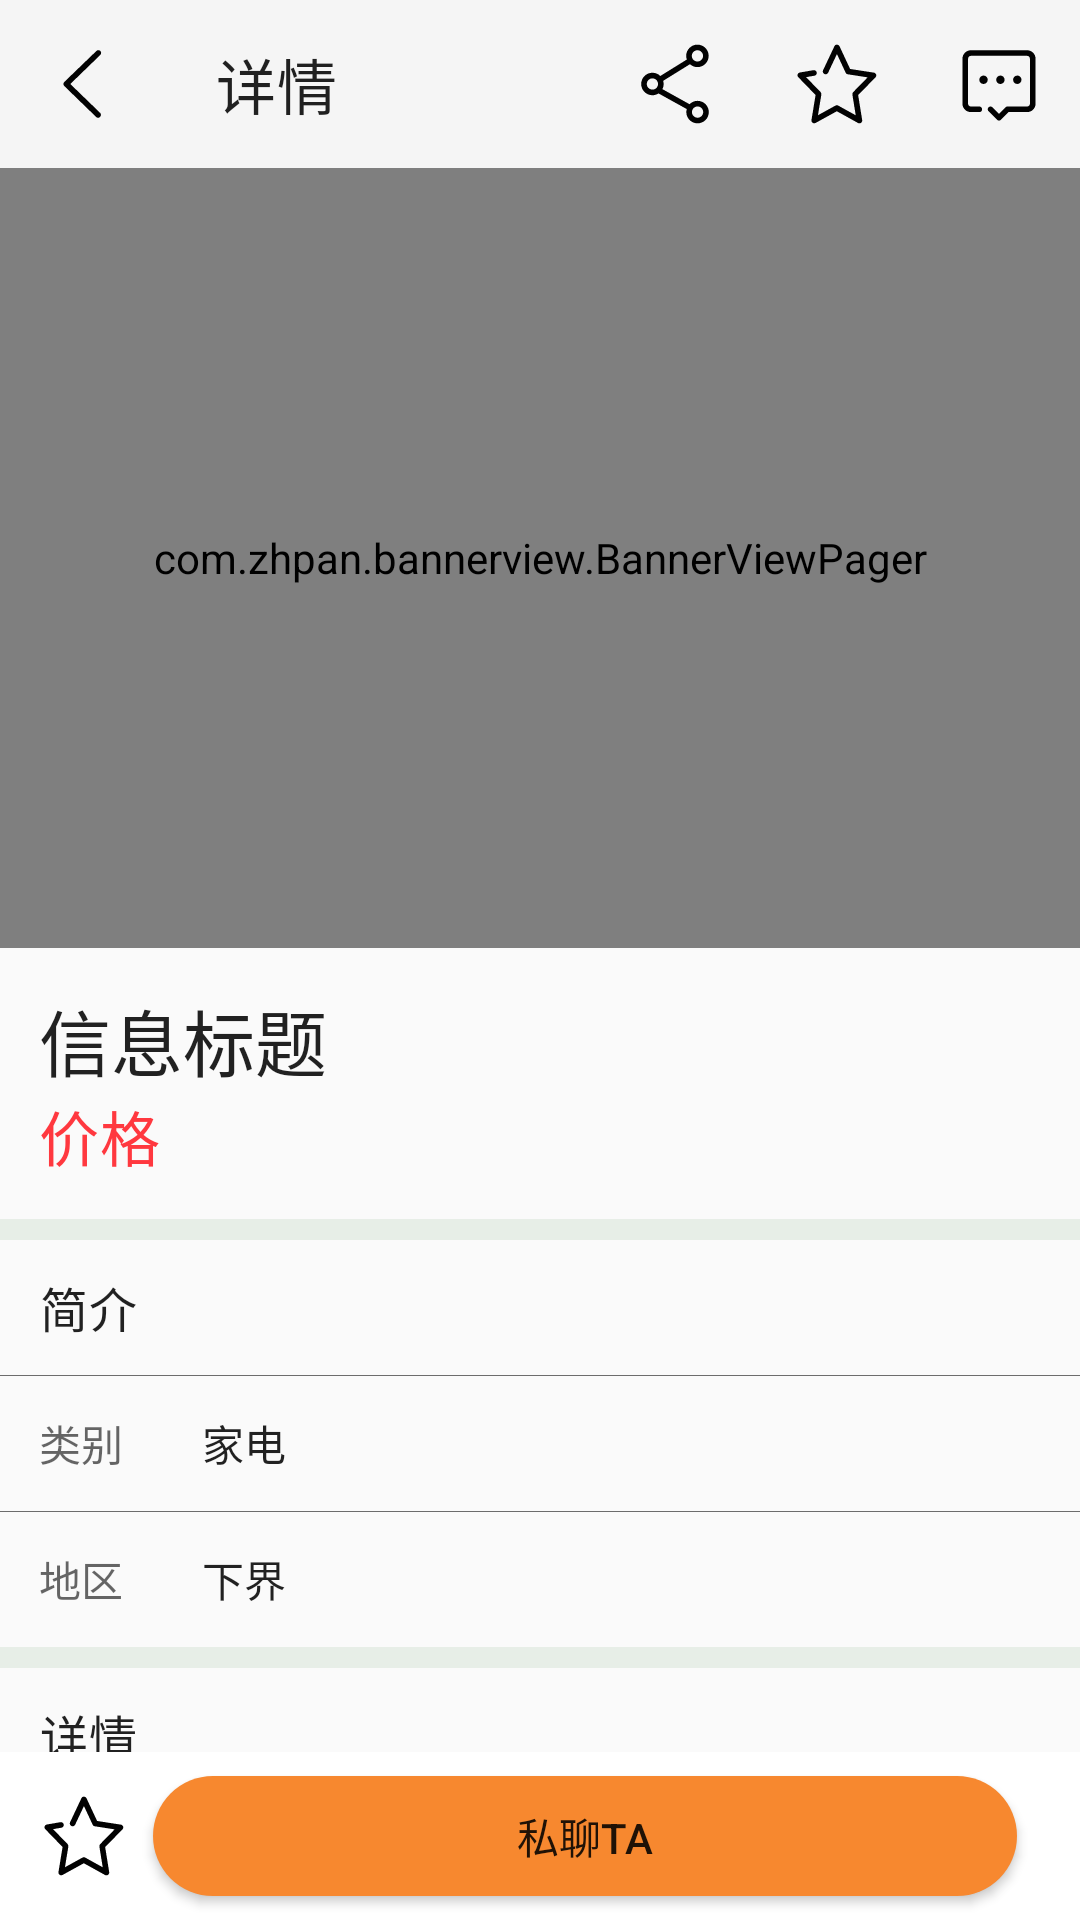

Reconstruct the res/layout file that produces this screen, plus the resources it refers to.
<!-- AndroidManifest.xml: application theme Theme.MoistLife_Client -->
<!-- res/layout/activity_info_detail.xml -->
<?xml version="1.0" encoding="utf-8"?>
<RelativeLayout xmlns:android="http://schemas.android.com/apk/res/android"
    xmlns:tools="http://schemas.android.com/tools"
    android:layout_width="match_parent"
    android:layout_height="match_parent"
    xmlns:app="http://schemas.android.com/apk/res-auto">

    <LinearLayout
        android:layout_width="match_parent"
        android:layout_height="wrap_content"
        android:orientation="vertical">
        <com.google.android.material.appbar.AppBarLayout
            android:layout_width="match_parent"
            android:layout_height="wrap_content"
            android:orientation="vertical"
            tools:ignore="MissingConstraints">

            <com.google.android.material.appbar.MaterialToolbar
                android:id="@+id/info_detail_tool_bar"
                android:layout_width="match_parent"
                android:layout_height="?attr/actionBarSize"
                app:title="详情"
                style="@style/Widget.MaterialComponents.Toolbar"
                app:navigationIcon="@drawable/ic_back_light"
                app:menu="@menu/info_detail_top_bar"/>
        </com.google.android.material.appbar.AppBarLayout>

        <androidx.core.widget.NestedScrollView
            android:layout_width="match_parent"
            android:layout_height="wrap_content"
            app:layout_behavior="@string/appbar_scrolling_view_behavior">
            <LinearLayout
                android:layout_width="match_parent"
                android:layout_height="wrap_content"
                android:orientation="vertical">
                <com.zhpan.bannerview.BannerViewPager
                    android:id="@+id/info_banner"
                    android:layout_width="match_parent"
                    android:layout_height="@dimen/banner_height" />
                <LinearLayout
                    android:layout_width="match_parent"
                    android:layout_height="wrap_content"
                    android:orientation="vertical"
                    android:padding="@dimen/view_left_padding">
                    <TextView
                        android:layout_width="match_parent"
                        android:layout_height="wrap_content"
                        android:text="信息标题"
                        android:id="@+id/info_detail_title"
                        android:textAppearance="?attr/textAppearanceHeadline5"/>
                    <TextView
                        android:layout_width="match_parent"
                        android:layout_height="wrap_content"
                        android:text="价格"
                        android:id="@+id/info_detail_price"
                        android:textAppearance="?attr/textAppearanceHeadline6"
                        android:textColor="@color/watermelon"/>
                </LinearLayout>
                <View style="@style/divide_style"/>
                <LinearLayout
                    android:layout_width="match_parent"
                    android:layout_height="wrap_content"
                    android:orientation="vertical">
                    <LinearLayout
                        android:layout_width="match_parent"
                        android:layout_height="wrap_content"
                        android:orientation="horizontal">
                        <TextView
                            android:layout_width="match_parent"
                            android:layout_height="@dimen/info_item_height"
                            android:paddingStart="@dimen/view_left_padding"
                            android:paddingEnd="@dimen/view_left_padding"
                            android:text="简介"
                            android:gravity="center_vertical"
                            android:textAppearance="?attr/textAppearanceBody1"/>
                    </LinearLayout>
                    <View style="@style/line_style"/>
                    <LinearLayout
                        android:layout_width="match_parent"
                        android:layout_height="wrap_content"
                        android:orientation="horizontal">
                        <TextView
                            android:layout_width="wrap_content"
                            android:layout_height="@dimen/info_item_height"
                            android:paddingStart="@dimen/view_left_padding"
                            android:paddingEnd="@dimen/view_left_padding"
                            android:text="类别"
                            android:gravity="center_vertical"
                            android:textAppearance="?attr/textAppearanceSubtitle2"
                            android:textColor="?android:attr/textColorSecondary"/>

                        <TextView
                            android:layout_width="0dp"
                            android:layout_height="wrap_content"
                            android:layout_weight="1"
                            android:paddingEnd="@dimen/view_left_padding"
                            android:textAppearance="?attr/textAppearanceSubtitle2"
                            android:paddingStart="@dimen/view_left_padding"
                            android:text="家电"
                            android:id="@+id/info_detail_cate"/>
                    </LinearLayout>
                    <View style="@style/line_style"/>
                    <LinearLayout
                        android:layout_width="match_parent"
                        android:layout_height="@dimen/info_item_height"
                        android:orientation="horizontal">
                        <TextView
                            android:layout_width="wrap_content"
                            android:layout_height="@dimen/info_item_height"
                            android:paddingStart="@dimen/view_left_padding"
                            android:paddingEnd="@dimen/view_left_padding"
                            android:text="地区"
                            android:gravity="center_vertical"
                            android:textColor="?android:attr/textColorSecondary"
                            android:textAppearance="?attr/textAppearanceSubtitle2"/>

                        <TextView
                            android:layout_width="0dp"
                            android:layout_height="wrap_content"
                            android:layout_weight="1"
                            android:paddingEnd="@dimen/view_left_padding"
                            android:textAppearance="?attr/textAppearanceSubtitle2"
                            android:paddingStart="@dimen/view_left_padding"
                            android:text="下界"
                            android:id="@+id/info_detail_area"/>
                    </LinearLayout>
                </LinearLayout>
                <View style="@style/divide_style"/>
                <LinearLayout
                    android:layout_width="match_parent"
                    android:layout_height="wrap_content"
                    android:orientation="vertical">

                    <TextView
                        android:layout_width="match_parent"
                        android:layout_height="@dimen/info_item_height"
                        android:paddingStart="@dimen/view_left_padding"
                        android:paddingEnd="@dimen/view_left_padding"
                        android:text="详情"
                        android:gravity="center_vertical"
                        android:textAppearance="?attr/textAppearanceBody1"/>
                    <TextView
                        android:paddingStart="@dimen/view_left_padding"
                        android:paddingEnd="@dimen/view_left_padding"
                        android:layout_width="match_parent"
                        android:layout_height="wrap_content"
                        android:textColor="?android:attr/textColorSecondary"
                        android:textAppearance="?attr/textAppearanceSubtitle2"
                        android:text="【生化危机8】全程亏钱通关完结"
                        android:id="@+id/info_detail_detail"/>
                </LinearLayout>
                <View style="@style/divide_style"/>
                <include layout="@layout/item_user_card" android:id="@+id/info_detail_owner"/>
                <TextView
                    android:layout_width="match_parent"
                    android:layout_height="@dimen/info_item_height"
                    android:background="@color/white_smoke"
                    android:text="再看看"
                    android:textAppearance="?attr/textAppearanceSubtitle2"
                    android:gravity="center"/>
                <com.scwang.smartrefresh.layout.SmartRefreshLayout
                    android:layout_width="match_parent"
                    android:layout_height="wrap_content"
                    android:id="@+id/info_detail_refresh">
                    <androidx.recyclerview.widget.RecyclerView
                        android:id="@+id/info_detail_recommend"
                        android:layout_width="match_parent"
                        android:layout_height="wrap_content"/>
                </com.scwang.smartrefresh.layout.SmartRefreshLayout>
            </LinearLayout>
        </androidx.core.widget.NestedScrollView>
    </LinearLayout>
    <LinearLayout
        android:layout_width="match_parent"
        android:layout_height="?attr/actionBarSize"
        android:background="@color/white"
        android:layout_alignParentBottom="true"
        android:orientation="horizontal"
        android:paddingStart="@dimen/view_left_padding"
        android:paddingEnd="@dimen/view_left_padding"
        android:gravity="center_vertical">
        <ImageView
            android:layout_width="wrap_content"
            android:layout_height="wrap_content"
            android:src="@drawable/ic_favor"
            android:id="@+id/info_detail_bottom_favor"/>
        <Button
            android:layout_width="0dp"
            android:layout_height="wrap_content"
            android:layout_weight="1"
            android:layout_margin="8dp"
            android:text="私聊TA"
            android:id="@+id/info_detail_bottom_button"
            android:background="@drawable/button_2"/>
    </LinearLayout>

</RelativeLayout>
<!-- res/layout/item_user_card.xml (included above) -->
<?xml version="1.0" encoding="utf-8"?>
<LinearLayout xmlns:android="http://schemas.android.com/apk/res/android"
    android:layout_width="match_parent"
    android:layout_height="wrap_content"
    xmlns:app="http://schemas.android.com/apk/res-auto"
    android:orientation="vertical">

    <LinearLayout
        android:layout_width="match_parent"
        android:layout_height="@dimen/card_small"
        android:orientation="horizontal">
        <com.google.android.material.imageview.ShapeableImageView
            android:layout_marginStart="@dimen/nav_bar_padding_top"
            android:id="@+id/item_user_avatar"
            android:layout_width="@dimen/avatar_length"
            android:layout_height="@dimen/avatar_length"
            app:shapeAppearanceOverlay="@style/roundImageShape"
            android:layout_gravity="center_vertical"
            android:scaleType="fitXY"
            android:src="@mipmap/avatar_2"/>
        <LinearLayout
            android:layout_width="0dp"
            android:layout_height="wrap_content"
            android:orientation="vertical"
            android:layout_gravity="center_vertical"
            android:layout_weight="1"
            android:layout_margin="@dimen/input_margin_top">
            <TextView
                android:layout_width="wrap_content"
                android:layout_height="wrap_content"
                android:id="@+id/item_user_name"
                android:text="打个大西瓜"
                android:textAppearance="?attr/textAppearanceHeadline6"/>
            <TextView
                android:layout_width="wrap_content"
                android:layout_height="wrap_content"
                android:id="@+id/item_user_location"
                android:text="夹皮沟大学"
                android:textAppearance="?attr/textAppearanceSubtitle2"
                android:textColor="?android:attr/textColorSecondary"/>
        </LinearLayout>

        <Button
            android:layout_width="@dimen/top_bar_button_width"
            android:layout_height="@dimen/top_bar_button_height"
            android:layout_gravity="center_vertical"
            android:id="@+id/item_button"
            android:background="@drawable/button_2"
            android:layout_margin="@dimen/view_left_padding"
            android:text="@string/button_follow" />
    </LinearLayout>
    <View
        style="@style/line_style"/>
</LinearLayout>
<!-- resources referenced by this layout -->
<resources>
  <color name="watermelon">#ff383f</color>
  <color name="white">#FFFFFFFF</color>
  <color name="white_smoke">#e7eee7</color>
  <dimen name="avatar_length">75dp</dimen>
  <dimen name="banner_height">260dp</dimen>
  <dimen name="card_small">80dp</dimen>
  <dimen name="info_item_height">45dp</dimen>
  <dimen name="input_margin_top">10dp</dimen>
  <dimen name="nav_bar_padding_top">5dp</dimen>
  <dimen name="top_bar_button_height">35dp</dimen>
  <dimen name="top_bar_button_width">60dp</dimen>
  <dimen name="view_left_padding">13dp</dimen>
  <!-- drawable button_2 (drawable) -->
  <?xml version="1.0" encoding="utf-8"?>
  <shape xmlns:android="http://schemas.android.com/apk/res/android">
      <solid android:color="@color/orange"/>
      <corners android:radius="20dp"/>
      <size android:height="@dimen/top_bar_button_height"
          android:width="@dimen/top_bar_button_width"/>
  </shape>
  <!-- drawable ic_back_light (drawable) -->
  <vector android:alpha="0.99" android:height="30dp"
      android:viewportHeight="1024" android:viewportWidth="1024"
      android:width="30dp" xmlns:android="http://schemas.android.com/apk/res/android">
      <path android:fillColor="#FF000000" android:pathData="M672,896c-8.53,0 -17.07,-2.13 -21.33,-8.53l-362.67,-352c-6.4,-6.4 -10.67,-14.93 -10.67,-23.47 0,-8.53 4.27,-17.07 10.67,-23.47L652.8,136.53c12.8,-12.8 32,-12.8 44.8,0s12.8,32 0,44.8L356.27,512l339.2,328.53c12.8,12.8 12.8,32 0,44.8 -6.4,8.53 -14.93,10.67 -23.47,10.67z"/>
  </vector>
  <!-- drawable ic_favor (drawable) -->
  <vector android:alpha="0.99" android:height="30dp"
      android:viewportHeight="1024" android:viewportWidth="1024"
      android:width="30dp" xmlns:android="http://schemas.android.com/apk/res/android">
      <path android:fillColor="#FF000000" android:pathData="M767.1,959.94c-5.34,0 -10.69,-1.34 -15.52,-4.03l-241.31,-133.86 -241.82,133.02c-10.72,5.92 -23.9,5.15 -33.89,-1.92 -10.02,-7.07 -15.1,-19.26 -13.12,-31.33l46.88,-284.74 -196.45,-202.08c-8.26,-8.51 -11.17,-20.93 -7.46,-32.19 3.68,-11.3 13.31,-19.62 25.02,-21.63l155.07,-26.59c17.63,-2.94 33.98,8.74 36.96,26.14 2.98,17.41 -8.7,33.95 -26.14,36.96l-95.17,16.32 165.34,170.08c7.07,7.3 10.27,17.5 8.64,27.49l-38.82,235.68 199.62,-109.82c9.63,-5.31 21.34,-5.31 30.94,0.06l199.17,110.46 -38.02,-235.78c-1.63,-10.02 1.63,-20.22 8.7,-27.46l164.67,-168.26 -225.66,-34.82c-10.56,-1.63 -19.58,-8.42 -24.13,-18.08l-99.2,-212.38 -100.06,211.84c-7.55,16 -26.62,22.82 -42.62,15.26 -15.97,-7.55 -22.82,-26.62 -15.26,-42.62l129.15,-273.44c5.31,-11.2 16.58,-18.34 28.93,-18.34 0,0 0.03,0 0.06,0 12.42,0.03 23.68,7.23 28.93,18.46l120.8,258.62 270.34,41.73c11.87,1.82 21.7,10.14 25.5,21.5 3.78,11.36 0.86,23.94 -7.49,32.48l-196.93,201.22 45.92,284.86c1.95,12.1 -3.2,24.26 -13.22,31.3C780,958.02 773.57,959.94 767.1,959.94z"/>
  </vector>
  <!-- mipmap avatar_2: png bitmap (mipmap-hdpi, 56200 bytes) -->
  <string name="button_follow">+关注</string>
  <style name="divide_style">
          <item name="android:layout_width">match_parent</item>
          <item name="android:layout_height">7dp</item>
          <item name="android:background">@color/white_smoke</item>
      </style>
  <style name="line_style">
          <item name="android:layout_width">match_parent</item>
          <item name="android:layout_height">@dimen/line_height</item>
          <item name="android:background">@color/line_color</item>
      </style>
  <style name="roundImageShape">
          <item name="cornerFamily">rounded</item>
          <item name="cornerSize">50%</item>
      </style>
  <style name="Theme.MoistLife_Client" parent="Theme.MaterialComponents.DayNight.NoActionBar.Bridge">
          
          
          
          
          
          
          
      </style>
  <color name="orange">#f7882f</color>
  <dimen name="line_height">0.2dp</dimen>
  <color name="line_color">#6c6c6c</color>
</resources>
